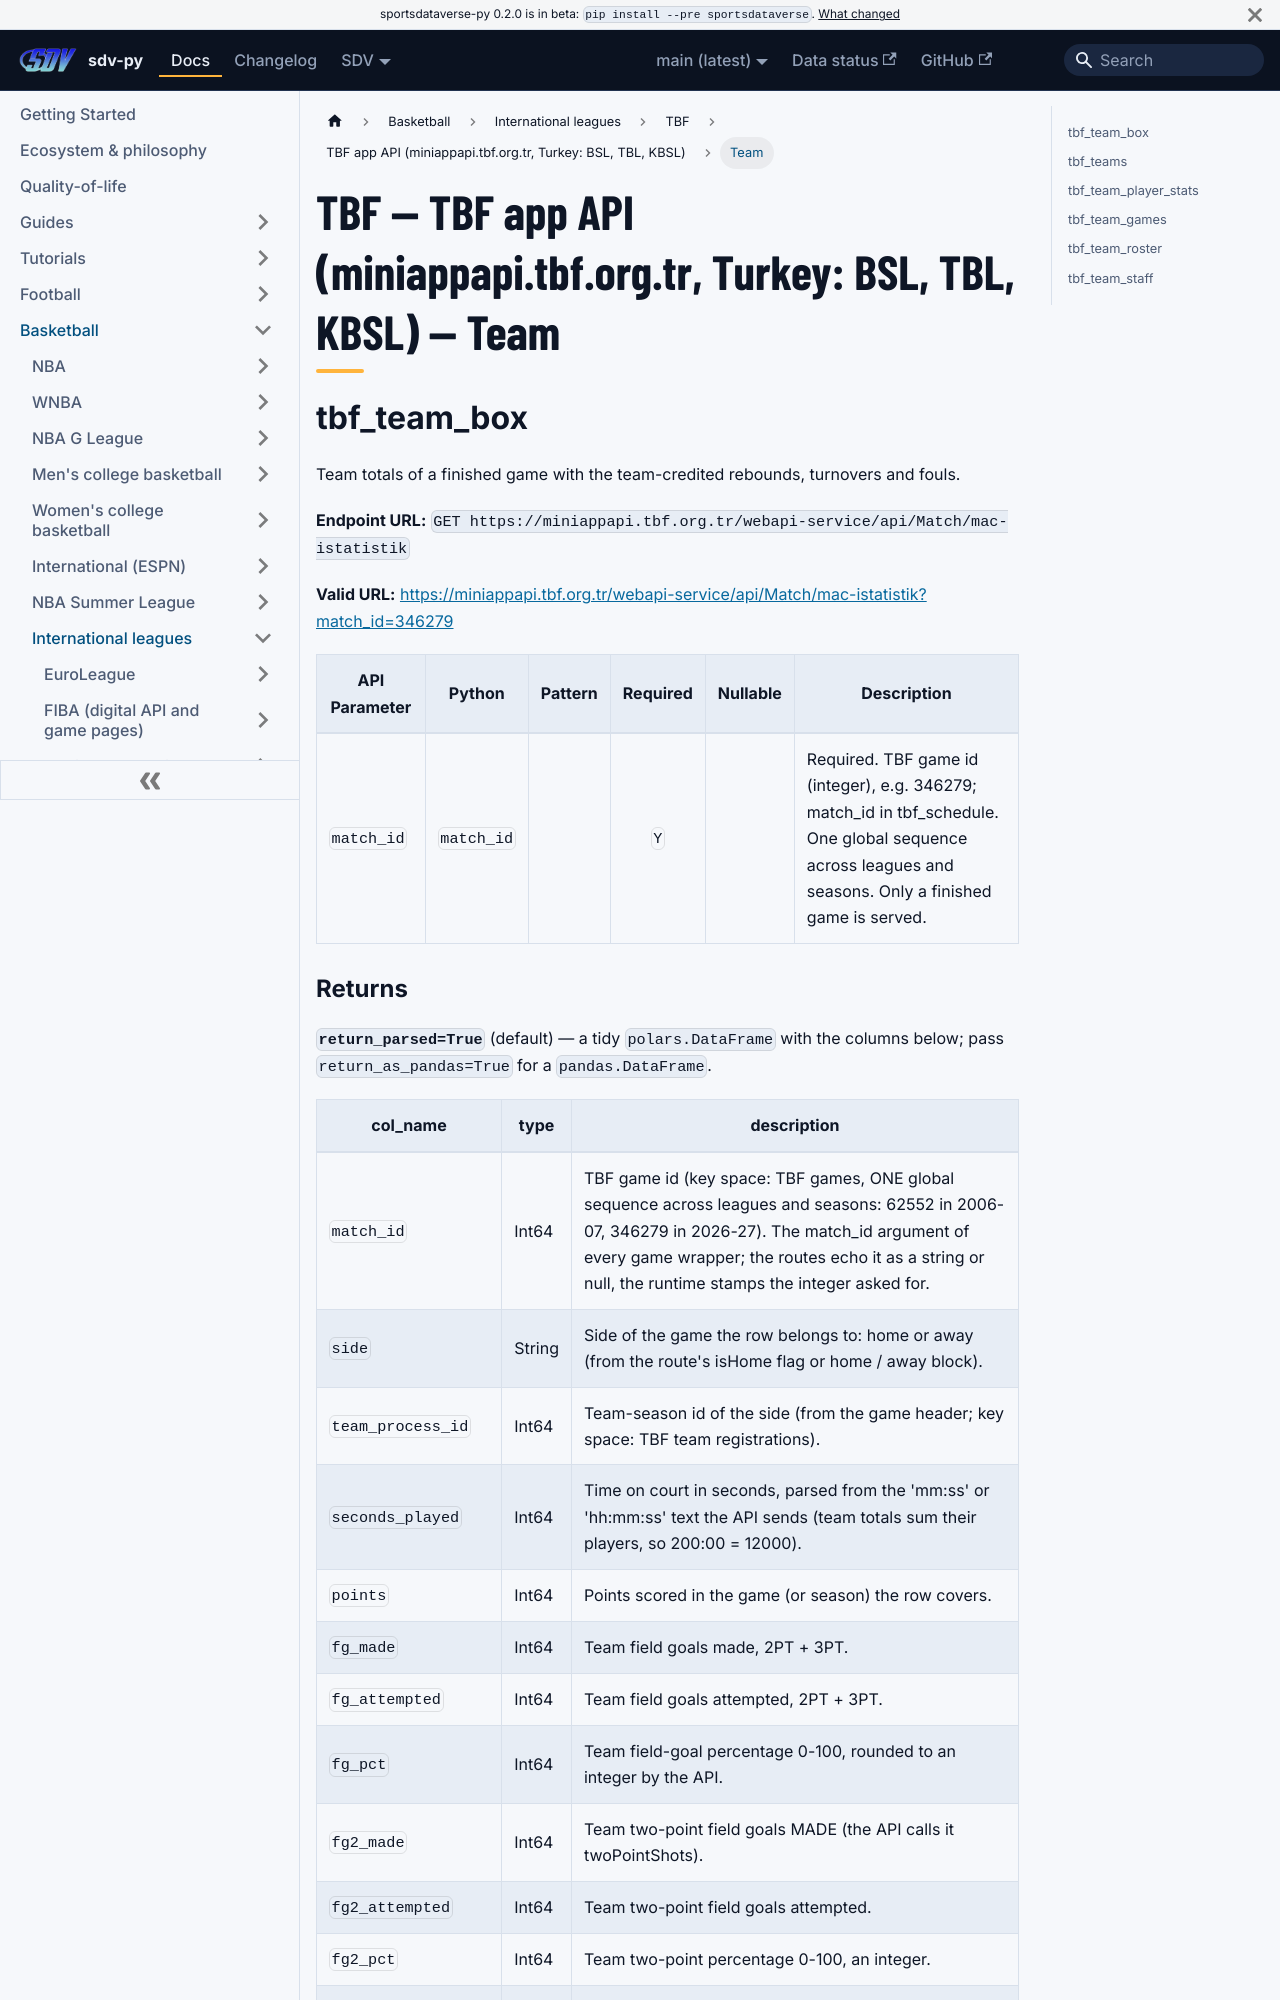

repository: sportsdataverse/sportsdataverse-py · page: docs/tbf/reference/tbf/team/index.html · generator: docusaurus

---
title: "TBF — TBF app API (miniappapi.tbf.org.tr, Turkey: BSL, TBL, KBSL) — Team"
sidebar_label: "Team"
sidebar_position: 4
description: "TBF — TBF app API (miniappapi.tbf.org.tr, Turkey: BSL, TBL, KBSL) — Team — function reference in sdv-py, the SportsDataverse Python package."
toc_max_heading_level: 2
---
# TBF — TBF app API (miniappapi.tbf.org.tr, Turkey: BSL, TBL, KBSL) — Team

## tbf_team_box

Team totals of a finished game with the team-credited rebounds, turnovers and fouls.

**Endpoint URL:** `GET https://miniappapi.tbf.org.tr/webapi-service/api/Match/mac-istatistik`

**Valid URL:** [https://miniappapi.tbf.org.tr/webapi-service/api/Match/mac-istatistik?match_id=346279](https://miniappapi.tbf.org.tr/webapi-service/api/Match/mac-istatistik?match_id=346279)

| API Parameter | Python | Pattern | Required | Nullable | Description |
|---|---|:---:|:---:|:---:|---|
| `match_id` | `match_id` |  | `Y` |  | Required. TBF game id (integer), e.g. 346279; match_id in tbf_schedule. One global sequence across leagues and seasons. Only a finished game is served. |
